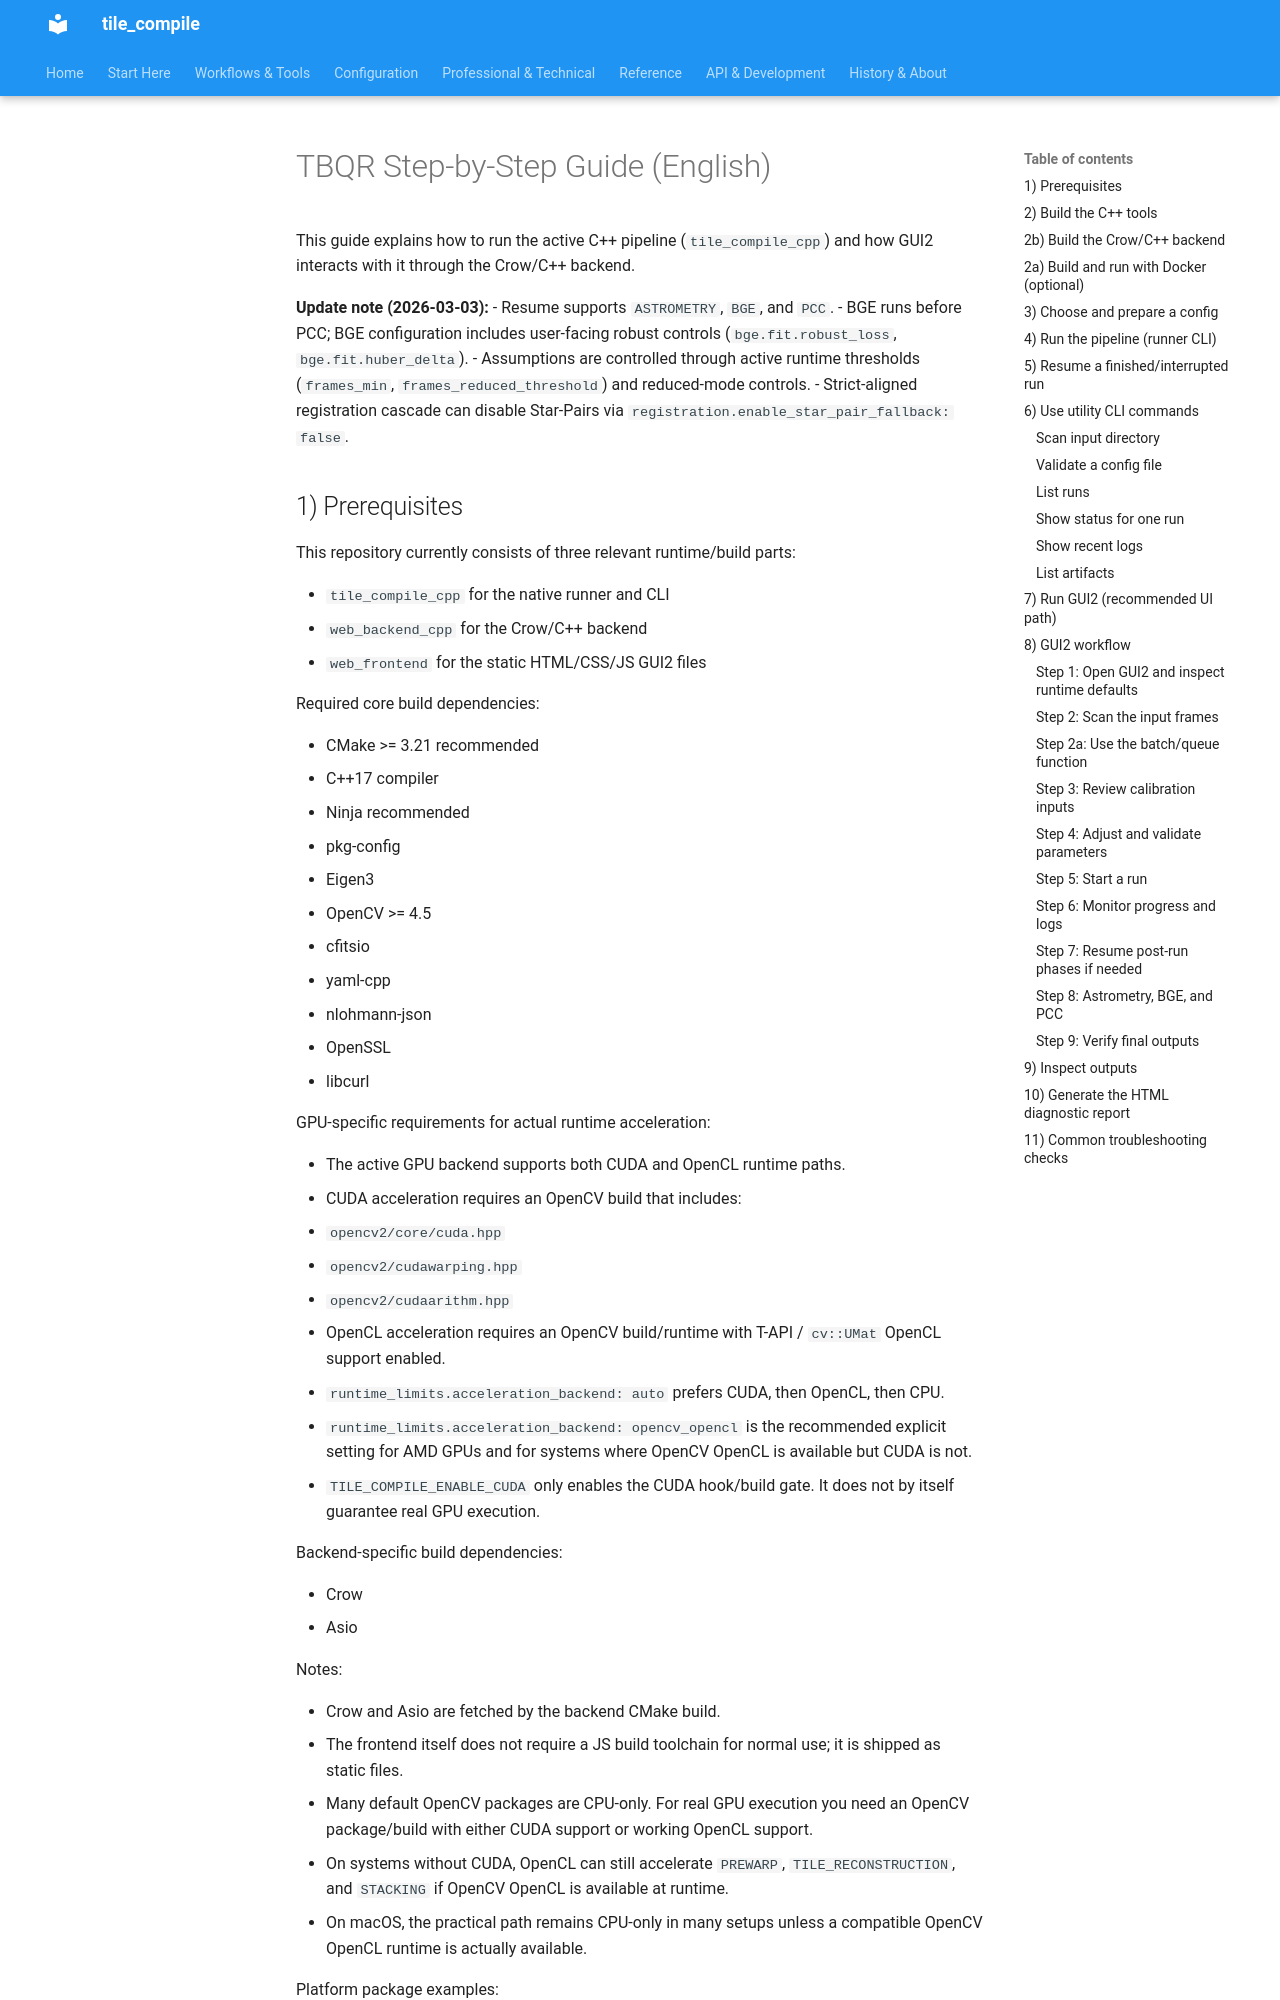

repository: jeamy/tile_compile · page: attic/tbqr_step_by_step_en/index.html · generator: mkdocs

# TBQR Step-by-Step Guide (English)

This guide explains how to run the active C++ pipeline (`tile_compile_cpp`) and how GUI2 interacts with it through the Crow/C++ backend.

**Update note (2026-03-03):**
- Resume supports `ASTROMETRY`, `BGE`, and `PCC`.
- BGE runs before PCC; BGE configuration includes user-facing robust controls (`bge.fit.robust_loss`, `bge.fit.huber_delta`).
- Assumptions are controlled through active runtime thresholds (`frames_min`, `frames_reduced_threshold`) and reduced-mode controls.
- Strict-aligned registration cascade can disable Star-Pairs via `registration.enable_star_pair_fallback: false`.
